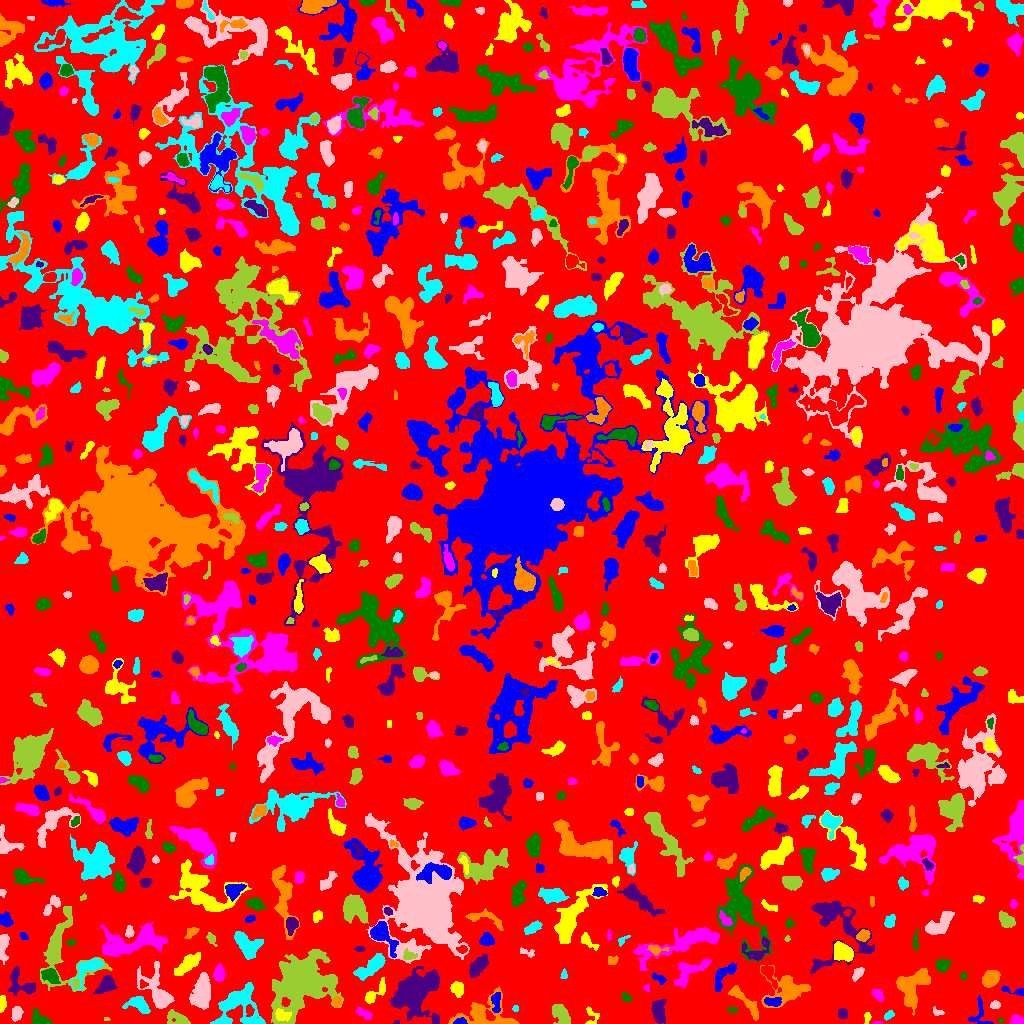

Values plotted in this chart, from the file beside it:
ID, X, Y, A, B, theta, total_flux, mu_max, mu_median, mu_mean, R_fwhm, R_e, R10, R90, x_start, x_end, y_start, y_end, area, greylevel
0, 500, 514.3, 302.5, 296.9, -0.8298, 969130, 9.0, 1.0, 1.358, 50.62, 218, 83.07, 358.8, 0, 1023, 0, 1023, 713790, 1.358
1, 460.3, 2.133, 3.077, 1.517, 0.1117, 181.0, 5.0, 2.0, 2.413, 3.338, 2.706, 0.9772, 4.146, 453, 467, 0, 6, 75, 10.41
2, 867.4, 6.208, 2.872, 1.574, 1.465, 106.0, 3.0, 1.0, 1.559, 3.192, 2.585, 0.9772, 4.107, 864, 871, 0, 11, 68, 5.559
3, 877.4, 0.541, 2.57, 0.6669, 0.00659, 61.0, 5.0, 2.0, 2.259, 1.784, 1.596, 0.5642, 2.459, 872, 882, 0, 2, 27, 5.259
4, 1000, 3.222, 1.357, 0.9764, -0.2716, 45.0, 4.0, 1.0, 1.5, 2.111, 1.382, 0.5642, 2.326, 997, 1004, 1, 5, 30, 5.5
5, 396.1, 1.039, 1.376, 0.9846, 0.1011, 51.0, 5.0, 2.0, 2.125, 1.693, 1.382, 0.5642, 2.257, 393, 399, 0, 3, 24, 5.125
6, 482.2, 8.208, 13.77, 6.738, -0.003362, 2104, 11.0, 2.0, 2.847, 5.412, 7.136, 2.523, 12.31, 448, 519, 0, 37, 739, 5.847
7, 889.2, 8.338, 2.728, 1.691, 0.5975, 142.0, 4.0, 2.0, 1.844, 3.827, 2.646, 0.9772, 4.222, 884, 894, 3, 13, 77, 4.844
8, 16.15, 10.05, 3.433, 2.245, 1.348, 475.0, 8.0, 3.0, 3.299, 4.514, 3.478, 1.382, 5.528, 11, 23, 2, 17, 144, 7.299
9, 106.4, 4.182, 1.457, 0.8687, 0.01007, 33.0, 3.0, 1.0, 1.375, 1.871, 1.493, 0.5642, 2.257, 104, 110, 3, 6, 24, 7.375
10, 953.8, 13.34, 8.961, 3.185, 0.235, 1231, 15.0, 2.0, 3.468, 4.184, 4.334, 1.596, 8.273, 931, 967, 0, 21, 355, 6.468
11, 978.8, 7.737, 7.851, 5.641, -1.542, 339.0, 5.0, 1.0, 1.654, 3.29, 4.442, 1.493, 7.203, 968, 993, 0, 28, 205, 4.654
12, 280.8, 8.162, 3.029, 2.529, -0.3824, 210.0, 4.0, 1.0, 1.312, 4.334, 3.141, 1.262, 5.262, 275, 291, 2, 15, 160, 10.31
13, 1017, 2.906, 3.125, 2.074, -0.1281, 416.0, 8.0, 4.0, 3.681, 4.334, 3.192, 1.262, 4.918, 1009, 1023, 0, 9, 113, 6.681
14, 39.8, 4.76, 5.279, 3.134, -0.5288, 341.0, 3.0, 2.0, 1.758, 5.917, 4.549, 1.871, 7.047, 32, 52, 0, 15, 194, 4.758
15, 659, 11.04, 6.359, 3.325, -1.456, 458.0, 4.0, 1.0, 1.585, 6.206, 5.202, 1.954, 8.63, 651, 666, 0, 24, 289, 4.585
16, 745, 21.47, 12.46, 2.529, -0.8233, 671.0, 5.0, 2.0, 2.052, 6.257, 5.412, 2.111, 8.556, 728, 758, 3, 38, 327, 5.052
17, 139.9, 18.47, 5.282, 3.237, -0.553, 775.0, 8.0, 2.0, 2.788, 5.352, 4.549, 1.784, 7.464, 122, 150, 10, 27, 278, 6.788
18, 937.6, 11.63, 3.022, 1.642, -0.3367, 144.0, 5.0, 2.0, 2.057, 2.877, 2.523, 0.9772, 3.949, 933, 944, 8, 17, 70, 7.057
19, 179.3, 3.195, 5.55, 2.661, -0.4025, 534.0, 11.0, 1.0, 2.363, 3.038, 3.29, 1.128, 6.457, 167, 190, 0, 14, 226, 7.363
20, 249.6, 12.91, 2.925, 1.815, -1.533, 180.0, 5.0, 2.0, 2.045, 3.141, 2.821, 1.128, 4.618, 246, 254, 7, 19, 88, 10.05
21, 496.1, 21.18, 6.091, 2.232, -1.565, 271.0, 6.0, 1.0, 1.683, 2.764, 3.909, 1.262, 6.308, 491, 500, 11, 31, 161, 6.683
22, 591.3, 6.367, 5.346, 3.205, -1.566, 180.0, 7.0, 1.0, 1.44, 1.596, 2.985, 0.7979, 5.441, 585, 599, 0, 17, 125, 4.44
23, 363, 10.16, 4.742, 1.892, -0.5098, 329.0, 8.0, 2.0, 2.474, 2.877, 3.478, 1.128, 5.614, 356, 372, 4, 16, 133, 5.474
24, 732.2, 13.78, 2.544, 1.229, -0.003423, 79.0, 3.0, 1.0, 1.411, 2.646, 2.034, 0.7979, 3.432, 727, 738, 11, 16, 56, 4.411
25, 842.9, 10.1, 2.428, 2.164, -1.033, 327.0, 7.0, 3.0, 3.303, 3.432, 2.877, 1.128, 4.72, 838, 847, 5, 15, 99, 6.303
26, 336.8, 21.19, 2.365, 2.006, 1.238, 360.0, 9.0, 4.0, 3.956, 3.523, 2.821, 1.128, 4.334, 332, 341, 16, 27, 91, 9.956
27, 515.4, 14.78, 1.604, 1.516, 1.449, 60.0, 3.0, 1.0, 1.5, 2.394, 1.954, 0.5642, 3.141, 512, 518, 12, 18, 40, 4.5
28, 995.2, 18.47, 2.314, 1.822, 0.2175, 151.0, 4.0, 2.0, 1.936, 3.827, 2.646, 0.9772, 4.107, 990, 1000, 15, 23, 78, 5.936
29, 561, 8.215, 5.782, 3.1, -0.9758, 1151, 9.0, 4.0, 4.01, 6.206, 4.983, 1.954, 7.878, 552, 570, 0, 19, 287, 7.01
30, 711, 13.08, 5.076, 2.3, -0.8168, 385.0, 6.0, 2.0, 2.037, 4.37, 3.909, 1.493, 6.507, 701, 719, 2, 21, 189, 5.037
31, 772.7, 21.67, 4.036, 1.87, -0.08782, 319.0, 6.0, 2.0, 2.215, 4.478, 3.385, 1.262, 5.262, 764, 781, 17, 26, 144, 9.215
32, 1.866, 19.57, 3.343, 1.527, 1.512, 350.0, 9.0, 3.0, 3.431, 3.241, 2.764, 1.128, 4.442, 0, 6, 11, 28, 102, 8.431
33, 877.9, 28.76, 3.557, 1.915, -0.8536, 272.0, 6.0, 2.0, 2.325, 3.868, 3.241, 1.128, 5.078, 872, 883, 22, 34, 117, 5.325
34, 625.8, 25.86, 2.796, 1.808, -0.7566, 99.0, 3.0, 1.0, 1.269, 2.459, 2.764, 0.9772, 4.514, 622, 631, 22, 31, 78, 4.269
35, 20.32, 39.83, 8.442, 5.253, -0.7928, 599.0, 5.0, 1.0, 1.673, 5.293, 5.232, 1.954, 8.849, 8, 35, 28, 57, 358, 5.673
36, 787.2, 33.75, 10.66, 7.75, 0.1641, 2461, 8.0, 3.0, 3.562, 10.03, 8.425, 3.338, 13.13, 760, 810, 16, 58, 691, 5.562
37, 238.5, 17.29, 12.16, 10.52, 0.5674, 3470, 8.0, 3.0, 3.66, 12.17, 9.837, 3.827, 15.24, 210, 265, 0, 41, 948, 6.66
38, 201.6, 32.5, 8.179, 4.063, 1.341, 1612, 7.0, 3.0, 2.889, 7.919, 6.979, 2.764, 11.01, 189, 210, 14, 51, 558, 5.889
39, 300.9, 41.04, 14.34, 11.09, 0.6808, 23672, 52.0, 6.0, 8.807, 7.421, 12.5, 4.107, 23.82, 271, 343, 0, 74, 2688, 10.81
40, 768.4, 50.37, 5.954, 2.315, -1.062, 452.0, 7.0, 2.0, 2.306, 4.222, 3.568, 1.493, 5.809, 761, 777, 34, 58, 196, 7.306
41, 1016, 32.22, 7.151, 1.647, -0.1753, 276.0, 6.0, 2.0, 2.464, 3.785, 2.985, 1.128, 5.109, 1001, 1023, 28, 37, 112, 5.464
42, 457.5, 34.96, 3.137, 2.693, -1.174, 642.0, 10.0, 3.0, 3.754, 4.222, 3.568, 1.382, 5.944, 450, 463, 26, 42, 171, 6.754
43, 646.6, 35.5, 1.586, 1.2, -0.0, 30.0, 2.0, 1.0, 0.7143, 2.764, 1.596, 0.5642, 2.523, 643, 649, 32, 39, 42, 4.714
44, 50.84, 47.89, 4.282, 2.91, -0.7437, 601.0, 7.0, 2.0, 2.782, 4.618, 4.222, 1.693, 6.933, 41, 60, 40, 55, 216, 7.782
45, 416.7, 32.74, 11.39, 8.742, 0.771, 9691, 28.0, 5.0, 6.474, 7.334, 10.08, 3.478, 18.04, 390, 439, 0, 57, 1497, 9.474
46, 990.5, 44.91, 4.379, 3.311, 0.672, 1597, 13.0, 6.0, 6.142, 5.971, 4.918, 2.034, 7.756, 982, 1000, 36, 53, 260, 8.142
47, 88.23, 55.37, 9.242, 4.202, 0.7608, 1195, 8.0, 3.0, 3.319, 6.864, 5.754, 2.257, 9.305, 70, 103, 34, 65, 360, 7.319
48, 158.3, 29.83, 11.02, 5.175, -1.015, 3860, 23.0, 3.0, 5.948, 5.698, 6.232, 2.326, 12.09, 137, 174, 15, 62, 649, 8.948
49, 74.91, 40.35, 2.043, 1.823, -1.273, 111.0, 3.0, 1.0, 1.563, 3.29, 2.394, 0.9772, 3.7, 72, 79, 35, 45, 71, 9.563
50, 142.7, 38.91, 1.95, 1.768, -0.4704, 103.0, 4.0, 2.0, 1.746, 3.241, 2.185, 0.7979, 3.523, 140, 148, 35, 44, 59, 9.746
51, 723.7, 48.34, 9.09, 3.281, 0.8899, 539.0, 5.0, 2.0, 1.852, 4.754, 5.352, 1.954, 8.33, 715, 736, 32, 61, 291, 4.852
52, 374.3, 29.96, 8.06, 2.896, 0.7561, 487.0, 5.0, 2.0, 2.145, 4.983, 4.652, 1.871, 7.421, 365, 385, 20, 46, 227, 5.145
53, 219, 49.56, 3.513, 2.39, -1.534, 535.0, 9.0, 3.0, 3.147, 4.029, 3.656, 1.382, 5.89, 213, 225, 42, 60, 170, 7.147
54, 963.5, 47.5, 1.5, 1.258, -0.0, 36.0, 2.0, 1.0, 0.75, 2.985, 1.693, 0.5642, 2.764, 960, 967, 44, 51, 48, 4.75
55, 105.8, 38.07, 4.779, 3.303, 0.7762, 685.0, 7.0, 2.0, 2.635, 5.109, 4.72, 1.784, 7.485, 93, 117, 30, 48, 260, 6.635
56, 911.9, 35.95, 10.58, 6.838, 1.117, 3573, 10.0, 5.0, 4.983, 11.27, 9.08, 3.523, 13.67, 896, 930, 8, 55, 717, 5.983
57, 563.9, 49.0, 2.418, 1.579, 1.488, 80.0, 3.0, 1.0, 1.379, 2.326, 2.257, 0.7979, 3.868, 560, 567, 45, 55, 58, 4.379
58, 858.3, 50.18, 3.915, 1.925, 0.9056, 272.0, 4.0, 2.0, 2.267, 4.886, 3.338, 1.382, 5.293, 852, 864, 42, 56, 120, 5.267
59, 60.82, 73.63, 20.18, 13.42, -1.508, 3601, 8.0, 3.0, 3.268, 11.23, 10.22, 4.029, 16.56, 40, 112, 32, 117, 1102, 5.268
... 845 more rows
